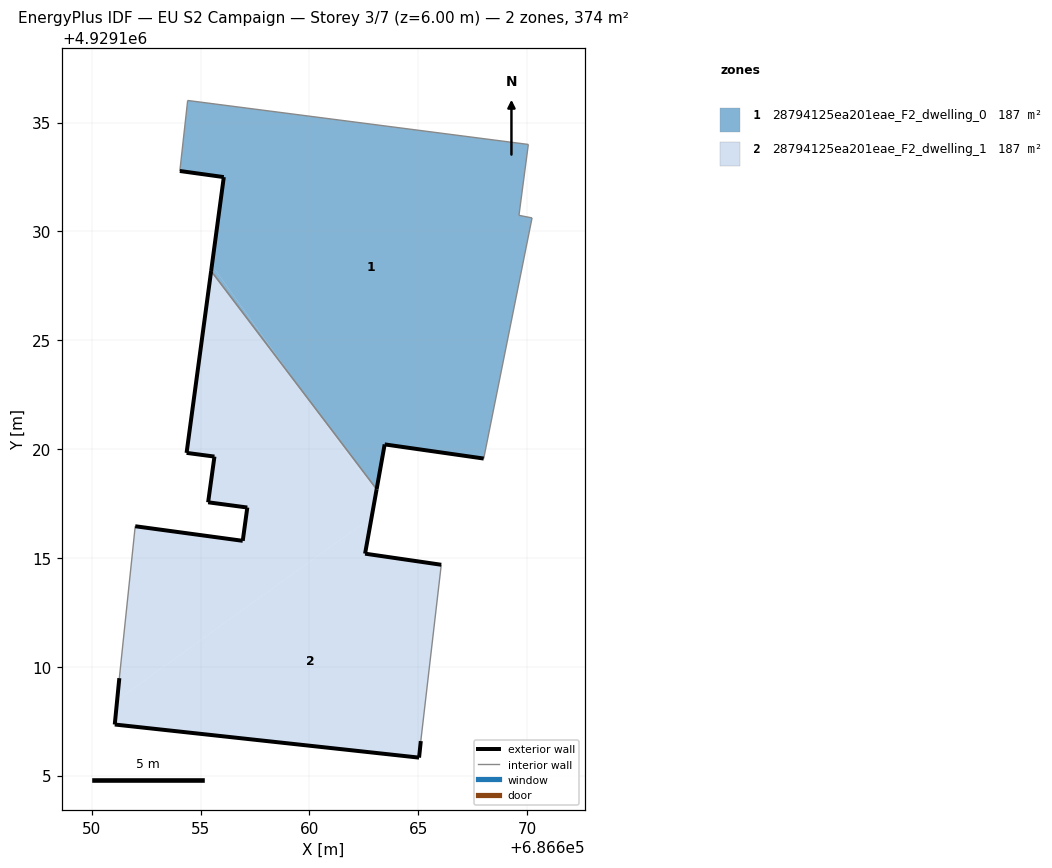
=== STOREY PLAN SPEC (per zone: floor XY polygon, exterior-wall plan segments, windows/doors) ===
zone 1: 28794125ea201eae_F2_dwelling_0  (187.0 m²)
  floor: (686668.01, 4929119.56) (686670.23, 4929130.62) (686669.62, 4929130.74) (686670.06, 4929133.99) (686654.41, 4929136.01) (686654.05, 4929132.77) (686656.06, 4929132.49) (686655.52, 4929128.44) (686659.67, 4929122.66) (686663.09, 4929118.15) (686663.45, 4929120.21)
  floor: (686659.67, 4929122.66) (686655.52, 4929128.44) (686655.48, 4929128.18)
  exterior wall: (686655.48, 4929128.18) – (686656.06, 4929132.49)  [4.4 m]
  exterior wall: (686656.06, 4929132.49) – (686654.05, 4929132.77)  [2.0 m]
  exterior wall: (686668.01, 4929119.56) – (686663.45, 4929120.21)  [4.6 m]
  exterior wall: (686663.45, 4929120.21) – (686663.09, 4929118.15)  [2.1 m]
  interior walls: 6
zone 2: 28794125ea201eae_F2_dwelling_1  (187.2 m²)
  floor: (686665.04, 4929105.82) (686665.11, 4929106.58) (686666.06, 4929114.68) (686662.56, 4929115.19) (686662.85, 4929116.86) (686651.17, 4929108.47) (686651.06, 4929107.34)
  floor: (686662.85, 4929116.86) (686663.05, 4929117.95) (686659.67, 4929122.66) (686655.48, 4929128.18) (686654.35, 4929119.82) (686655.64, 4929119.65) (686655.34, 4929117.55) (686657.15, 4929117.31) (686656.94, 4929115.78) (686651.99, 4929116.45) (686651.27, 4929109.47) (686651.17, 4929108.47)
  floor: (686663.05, 4929117.95) (686663.09, 4929118.15) (686659.67, 4929122.66)
  exterior wall: (686665.04, 4929105.82) – (686651.06, 4929107.34)  [14.1 m]
  exterior wall: (686651.06, 4929107.34) – (686651.27, 4929109.47)  [2.1 m]
  exterior wall: (686651.99, 4929116.45) – (686656.94, 4929115.78)  [5.0 m]
  exterior wall: (686656.94, 4929115.78) – (686657.15, 4929117.31)  [1.5 m]
  exterior wall: (686657.15, 4929117.31) – (686655.34, 4929117.55)  [1.8 m]
  exterior wall: (686655.34, 4929117.55) – (686655.64, 4929119.65)  [2.1 m]
  exterior wall: (686655.64, 4929119.65) – (686654.35, 4929119.82)  [1.3 m]
  exterior wall: (686654.35, 4929119.82) – (686655.48, 4929128.18)  [8.4 m]
  exterior wall: (686663.09, 4929118.15) – (686662.56, 4929115.19)  [3.0 m]
  exterior wall: (686662.56, 4929115.19) – (686666.06, 4929114.68)  [3.5 m]
  exterior wall: (686665.11, 4929106.58) – (686665.04, 4929105.82)  [0.8 m]
  interior walls: 3

=== DERIVED (storey summary) ===
Building: EU S2 Campaign
Storey: 3 of 7  (floor level z = 6.00 m)
Storey gross floor area: 374.2 m²
Zones on this storey: 2
  - 28794125ea201eae_F2_dwelling_0: floor 187.0 m²; exterior wall 13.1 m (39.2 m²); WWR 0.0%
  - 28794125ea201eae_F2_dwelling_1: floor 187.2 m²; exterior wall 43.7 m (131.1 m²); WWR 0.0%
Zone adjacency (shared interzone walls):
  - 28794125ea201eae_F2_dwelling_0 ↔ 28794125ea201eae_F2_dwelling_1